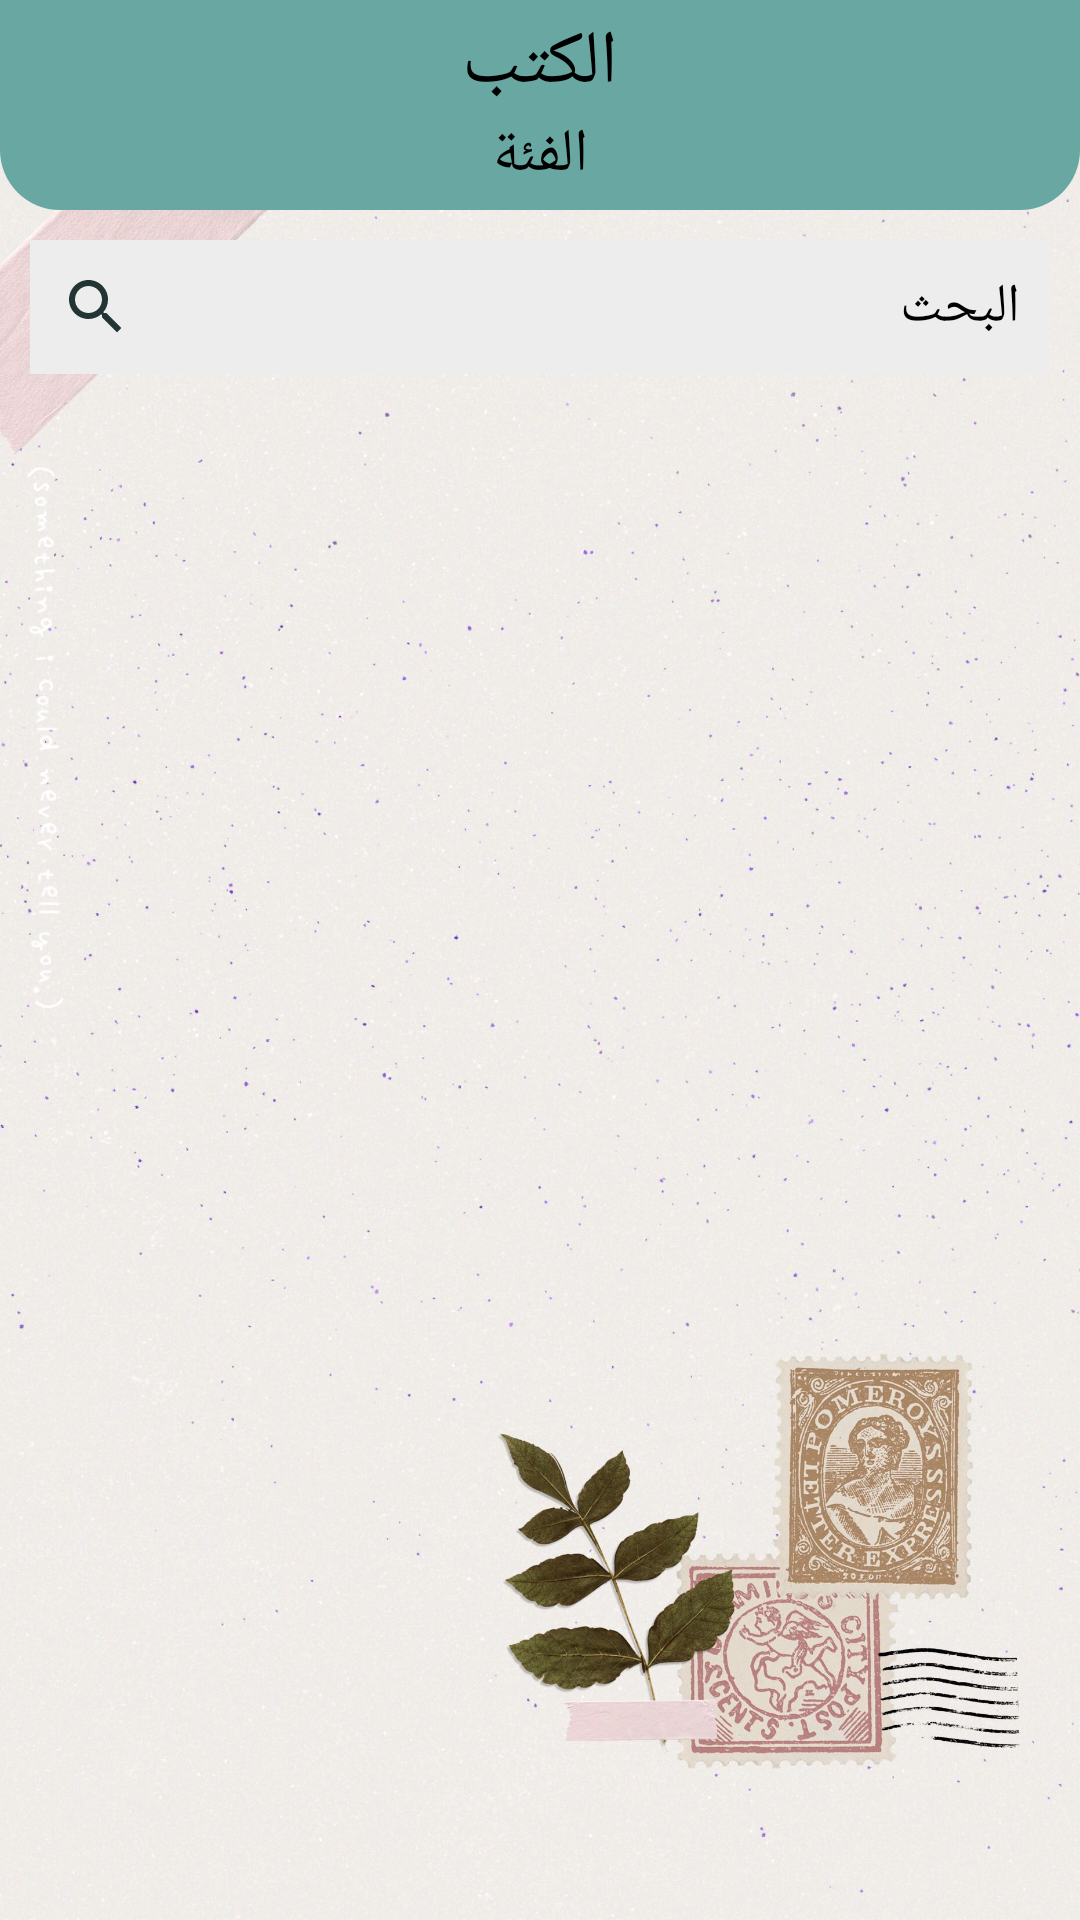

This screen was rendered from an Android layout file. Write that file and the resources it references.
<!-- AndroidManifest.xml: application theme Theme.MaterialComponents.Light.NoActionBar -->
<!-- res/layout/activity_pdf_list_admin.xml -->
<?xml version="1.0" encoding="utf-8"?>
<RelativeLayout xmlns:android="http://schemas.android.com/apk/res/android"
    xmlns:app="http://schemas.android.com/apk/res-auto"
    xmlns:tools="http://schemas.android.com/tools"
    android:layout_width="match_parent"
    android:layout_height="match_parent"
    android:background="@drawable/image"
    tools:context=".PdfListAdminActivity">

    <RelativeLayout
        android:id="@+id/toolBarRl"
        android:layout_width="match_parent"
        android:layout_height="70dp"
        android:background="@drawable/toolbar2">

        <ImageButton
            android:id="@+id/backBtn"
            android:layout_width="wrap_content"
            android:layout_height="wrap_content"
            android:layout_centerVertical="true"
            android:layout_marginStart="16dp"
            android:background="@android:color/transparent"
            android:minWidth="48dp"
            android:minHeight="48dp"
            android:src="@drawable/ic_back"
            tools:ignore="SpeakableTextPresentCheck" />

        <TextView
            android:id="@+id/titleBook"
            android:layout_width="wrap_content"
            android:layout_height="wrap_content"
            android:layout_centerHorizontal="true"
            android:layout_marginTop="4dp"
            android:text="الكتب"
            android:textColor="@color/black"
            android:textSize="25sp" />

        <TextView
            android:id="@+id/categoryTv"
            android:layout_width="wrap_content"
            android:layout_height="wrap_content"
            android:layout_below="@+id/titleBook"
            android:layout_centerHorizontal="true"
            android:text="الفئة"
            android:textColor="@color/black"
            android:textSize="20sp" />


    </RelativeLayout>

    <EditText
        android:id="@+id/searchEt"
        android:layout_width="match_parent"
        android:layout_height="wrap_content"
        android:layout_below="@+id/toolBarRl"
        android:layout_marginStart="10dp"
        android:layout_marginTop="10dp"
        android:layout_marginEnd="10dp"
        android:background="@color/gray3"
        android:drawableStart="@drawable/ic_search"
        android:drawablePadding="10dp"
        android:hint="البحث"
        android:padding="10dp"
        android:textColorHint="@color/black" />


    <androidx.recyclerview.widget.RecyclerView
        android:id="@+id/bookRv"
        android:layout_width="match_parent"
        android:layout_height="match_parent"
        android:layout_below="@+id/searchEt"
        android:layout_margin="5dp"
        app:layoutManager="androidx.recyclerview.widget.LinearLayoutManager"
        tools:listitem="@layout/row_pdf_admin" />

</RelativeLayout>
<!-- res/layout/row_pdf_admin.xml (included above) -->
<?xml version="1.0" encoding="utf-8"?>
<androidx.cardview.widget.CardView xmlns:android="http://schemas.android.com/apk/res/android"
    xmlns:tools="http://schemas.android.com/tools"
    android:layout_width="match_parent"
    android:layout_height="150dp"
    xmlns:app="http://schemas.android.com/apk/res-auto"
    android:layout_marginBottom="5dp"
    app:cardBackgroundColor="@color/gray3"
    app:cardCornerRadius="5dp"
    app:cardElevation="5dp"
    app:contentPadding="5dp">
    <RelativeLayout
        android:layout_width="match_parent"
        android:layout_height="wrap_content">
        <RelativeLayout
            android:id="@+id/pdfRl"
            android:layout_width="110dp"
            android:layout_height="150dp"
            android:layout_marginEnd="5dp"
            android:background="@color/gray2">
            <com.github.barteksc.pdfviewer.PDFView
                android:id="@+id/pdfViewer"
                android:layout_width="match_parent"
                android:layout_height="match_parent">

                <ProgressBar
                    android:id="@+id/progressBsr"
                    android:layout_width="match_parent"
                    android:layout_height="match_parent" />
            </com.github.barteksc.pdfviewer.PDFView>

        </RelativeLayout>

        <TextView
            android:id="@+id/titleTv"
            style="@style/TextAppearance.MaterialComponents.Headline6"
            android:layout_width="match_parent"
            android:layout_height="wrap_content"
            android:layout_marginStart="-4dp"
            android:layout_toEndOf="@+id/moreBtn"
            android:paddingEnd="5dp"
            android:paddingStart="5dp"
            android:maxLines="1"
            android:text="عنوان الكتاب"
            android:textSize="20sp" />

        <TextView
            android:id="@+id/descriptionTv"
            style="@style/TextAppearance.MaterialComponents.Body2"
            android:layout_width="match_parent"
            android:layout_height="wrap_content"
            android:layout_below="@+id/titleTv"
            android:layout_marginTop="5dp"
            android:layout_toEndOf="@+id/moreBtn"
            android:ellipsize="end"
            android:maxLines="4"
            android:paddingEnd="5dp"
            android:paddingStart="5dp"
            android:text="وصف الكتاب"
            android:textSize="16sp" />

        <TextView
            android:id="@+id/categoryTv"
            style="@style/TextAppearance.MaterialComponents.Body2"
            android:layout_width="wrap_content"
            android:layout_height="wrap_content"
            android:layout_alignParentEnd="true"
            android:layout_alignParentBottom="true"
            android:maxLines="1"
            android:padding="8dp"
            android:text="فئة الكتاب" />

        <TextView
            android:id="@+id/sizeTv"
            style="@style/TextAppearance.MaterialComponents.Caption"
            android:layout_width="wrap_content"
            android:layout_height="wrap_content"
            android:layout_alignParentBottom="true"
            android:layout_toEndOf="@+id/pdfRl"
            android:maxLines="1"
            android:padding="8dp"
            android:text="13 MB" />

        <TextView
            android:id="@+id/dateTv"
            style="@style/TextAppearance.MaterialComponents.Caption"
            android:layout_width="wrap_content"
            android:layout_height="wrap_content"
            android:layout_alignParentBottom="true"
            android:layout_toStartOf="@+id/categoryTv"
            android:layout_toEndOf="@+id/sizeTv"
            android:maxLines="1"
            android:padding="8dp"
            android:text="dd/MM/yyyy"
            android:textAlignment="center" />

        <ImageButton
            android:id="@+id/moreBtn"
            android:layout_width="wrap_content"
            android:layout_height="wrap_content"
            android:layout_toEndOf="@+id/pdfRl"
            android:background="@color/gray3"
            android:minWidth="35dp"
            android:minHeight="35dp"
            android:src="@drawable/ic_more"
            tools:ignore="SpeakableTextPresentCheck" />

    </RelativeLayout>

</androidx.cardview.widget.CardView>
<!-- resources referenced by this layout -->
<resources>
  <color name="black">#FF000000</color>
  <color name="gray2">#a1896e</color>
  <color name="gray3">#EDEDED</color>
  <!-- drawable ic_more (drawable) -->
  <vector android:height="24dp" android:tint="#233434"
      android:viewportHeight="24" android:viewportWidth="24"
      android:width="24dp" xmlns:android="http://schemas.android.com/apk/res/android">
      <path android:fillColor="@android:color/white" android:pathData="M6,10c-1.1,0 -2,0.9 -2,2s0.9,2 2,2 2,-0.9 2,-2 -0.9,-2 -2,-2zM18,10c-1.1,0 -2,0.9 -2,2s0.9,2 2,2 2,-0.9 2,-2 -0.9,-2 -2,-2zM12,10c-1.1,0 -2,0.9 -2,2s0.9,2 2,2 2,-0.9 2,-2 -0.9,-2 -2,-2z"/>
  </vector>
  <!-- drawable ic_search (drawable) -->
  <vector android:height="24dp" android:tint="#233434"
      android:viewportHeight="24" android:viewportWidth="24"
      android:width="24dp" xmlns:android="http://schemas.android.com/apk/res/android">
      <path android:fillColor="@android:color/white" android:pathData="M15.5,14h-0.79l-0.28,-0.27C15.41,12.59 16,11.11 16,9.5 16,5.91 13.09,3 9.5,3S3,5.91 3,9.5 5.91,16 9.5,16c1.61,0 3.09,-0.59 4.23,-1.57l0.27,0.28v0.79l5,4.99L20.49,19l-4.99,-5zM9.5,14C7.01,14 5,11.99 5,9.5S7.01,5 9.5,5 14,7.01 14,9.5 11.99,14 9.5,14z"/>
  </vector>
  <!-- drawable image: jpg bitmap (drawable, 464313 bytes) -->
  <!-- drawable toolbar2 (drawable) -->
  <?xml version="1.0" encoding="utf-8"?>
  <shape xmlns:android="http://schemas.android.com/apk/res/android"
      android:shape="rectangle">
      <corners
          android:bottomLeftRadius="20dp"
          android:bottomRightRadius="20dp"/>
      <solid
          android:color="@color/purple_500"/>
  
  </shape>
  <color name="purple_500">#69a8a2</color>
</resources>
